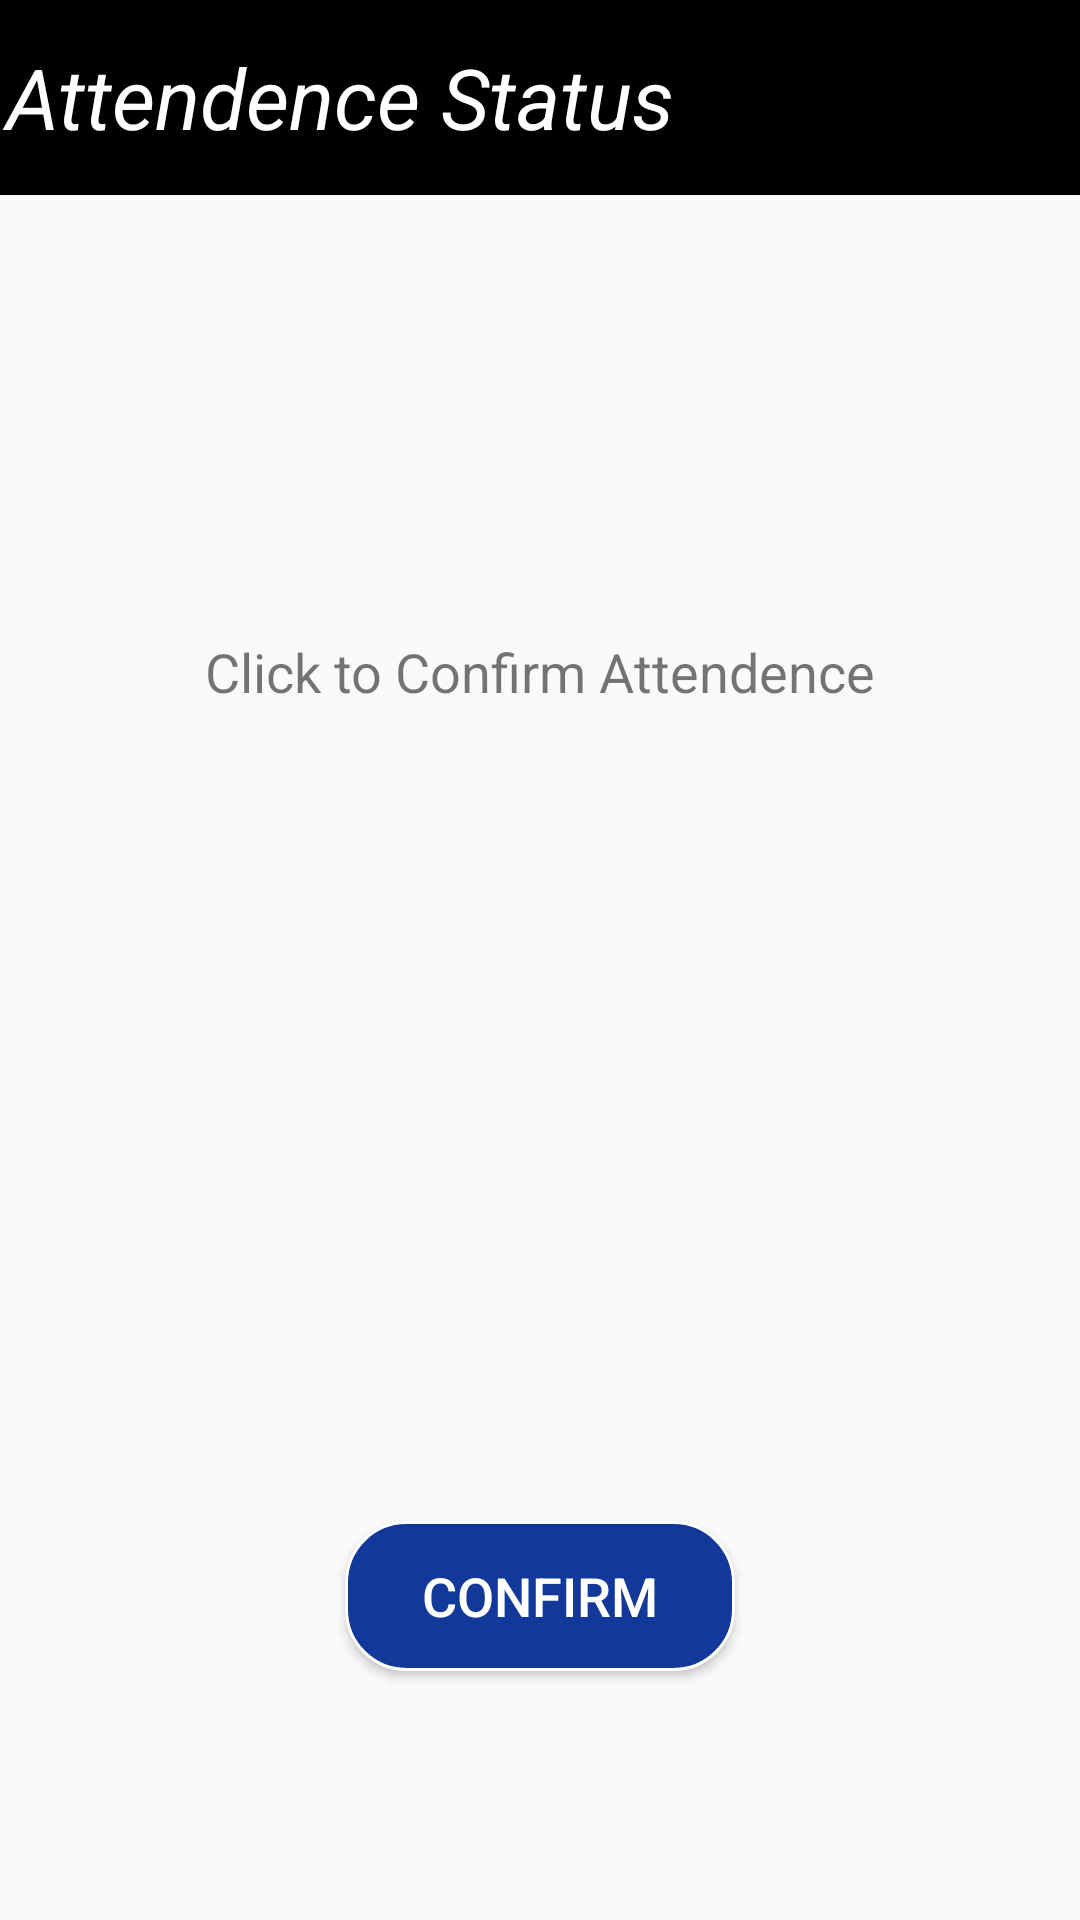

Layout XML and referenced resources for this Android screen:
<!-- AndroidManifest.xml: application theme AppTheme -->
<!-- res/layout/activity_attendence_status.xml -->
<?xml version="1.0" encoding="utf-8"?>

<android.support.constraint.ConstraintLayout xmlns:android="http://schemas.android.com/apk/res/android"
    xmlns:app="http://schemas.android.com/apk/res-auto"
    xmlns:tools="http://schemas.android.com/tools"
    android:layout_width="match_parent"
    android:layout_height="match_parent"
    tools:context="com.example.sachdeva.eleavegovernor.AttendenceStatus">
    <TextView
        android:layout_width="385dp"
        android:layout_height="65dp"
        android:textColor="@color/colorWhite"
        android:text="  Attendence Status"
        android:textSize="28sp"
        android:textStyle="italic"
        android:background="@color/black"
        android:gravity="center_vertical"
        app:layout_constraintLeft_toLeftOf="parent"
        app:layout_constraintRight_toRightOf="parent"
        app:layout_constraintTop_toTopOf="parent" />
    <TextView
        android:id="@+id/dateTimeView"
        android:layout_width="wrap_content"
        android:layout_height="wrap_content"
        android:text="Click to Confirm Attendence"
        android:gravity="center"
        android:textSize="18sp"
        app:layout_constraintRight_toRightOf="parent"
        app:layout_constraintLeft_toLeftOf="parent"
        app:layout_constraintTop_toTopOf="parent"
        app:layout_constraintBottom_toBottomOf="parent"
        app:layout_constraintVertical_bias="0.344" />

    <Button
        android:id="@+id/button7"
        android:layout_width="130dp"
        android:layout_height="50dp"
        android:text="Confirm"
        android:textSize="18sp"
        android:textColor="@color/colorWhite"
        android:background="@drawable/button1"
        android:onClick="updateExceedTime"
        app:layout_constraintLeft_toLeftOf="parent"
        app:layout_constraintRight_toRightOf="parent"
        app:layout_constraintBottom_toBottomOf="parent"
        android:layout_marginBottom="83dp" />
</android.support.constraint.ConstraintLayout>
<!-- resources referenced by this layout -->
<resources>
  <color name="black">#000000</color>
  <color name="colorWhite">#FFFFFF</color>
  <!-- drawable button1 (drawable) -->
  <?xml version="1.0" encoding="utf-8"?>
  
  <selector xmlns:android="http://schemas.android.com/apk/res/android">
      <item android:state_pressed="true">
          <shape android:shape="rectangle">
              <corners android:radius="20dip" />
              <stroke android:width="1dip" android:color="#ffffff" />
              <gradient android:startColor="#123899" android:endColor="#123899" />
          </shape>
      </item>
      <item android:state_focused="true">
          <shape android:shape="rectangle">
              <corners android:radius="20dip" />
              <stroke android:width="1dip" android:color="#ffffff" />
              <solid android:color="#123899" />
          </shape>
      </item>
      <item>
          <shape android:shape="rectangle">
              <corners android:radius="20dip" />
              <stroke android:width="1dip" android:color="#ffffff" />
              <gradient android:startColor="#123899" android:endColor="#123899" />
          </shape>
      </item>
  </selector>
  <style name="AppTheme" parent="Theme.AppCompat.Light.NoActionBar">
          
          <item name="colorPrimary">@color/primary_material_dark</item>
          <item name="colorPrimaryDark">@color/primary_dark_material_dark</item>
          <item name="colorAccent">@color/colorPrimaryDark</item>
      </style>
  <color name="colorPrimaryDark">#303f9f</color>
</resources>
